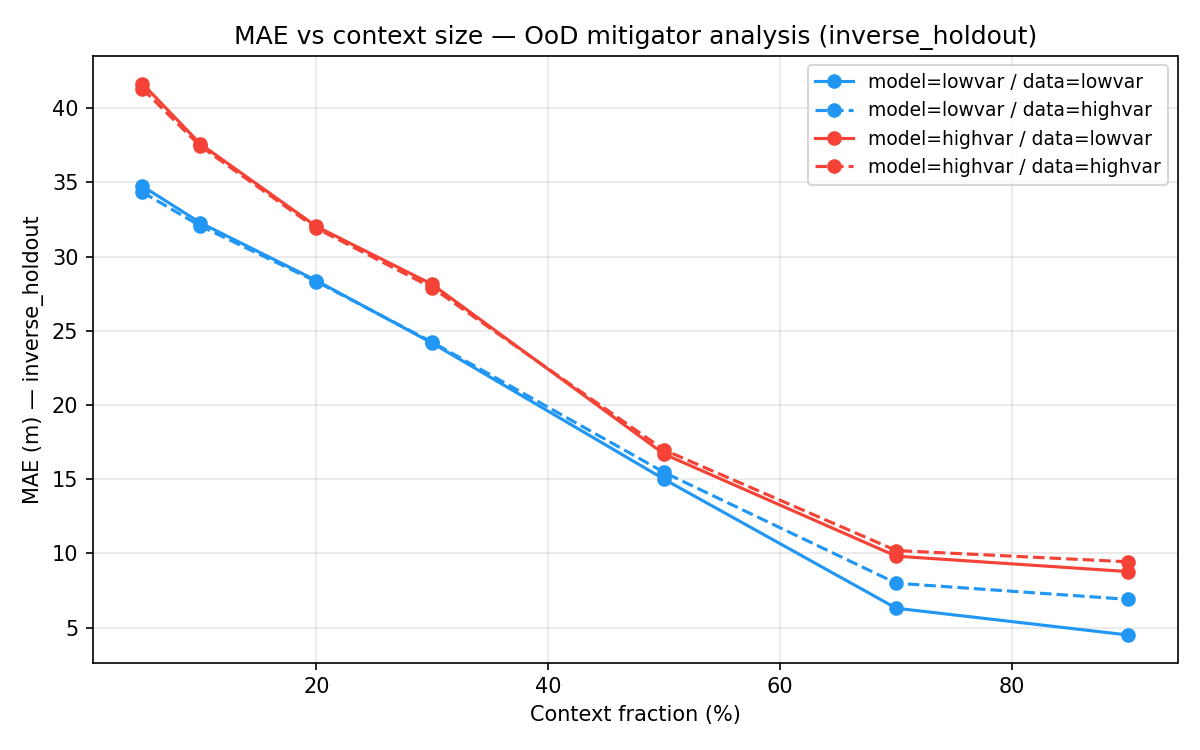

Source data for this figure (header and first rows):
model_domain, data_domain, context_frac, mae
lowvar, lowvar, 0.05, 34.75
lowvar, lowvar, 0.1, 32.28
lowvar, lowvar, 0.2, 28.39
lowvar, lowvar, 0.3, 24.17
lowvar, lowvar, 0.5, 15
lowvar, lowvar, 0.7, 6.311
lowvar, lowvar, 0.9, 4.507
lowvar, highvar, 0.05, 34.34
lowvar, highvar, 0.1, 32.07
lowvar, highvar, 0.2, 28.32
lowvar, highvar, 0.3, 24.24
lowvar, highvar, 0.5, 15.46
lowvar, highvar, 0.7, 7.999
lowvar, highvar, 0.9, 6.909
highvar, lowvar, 0.05, 41.66
highvar, lowvar, 0.1, 37.59
highvar, lowvar, 0.2, 32.04
highvar, lowvar, 0.3, 28.13
highvar, lowvar, 0.5, 16.69
highvar, lowvar, 0.7, 9.82
highvar, lowvar, 0.9, 8.78
highvar, highvar, 0.05, 41.31
highvar, highvar, 0.1, 37.45
highvar, highvar, 0.2, 31.92
highvar, highvar, 0.3, 27.91
highvar, highvar, 0.5, 16.97
highvar, highvar, 0.7, 10.2
highvar, highvar, 0.9, 9.439
